Labelled photos from "dataset", an image-classification folder in ahmadhussain03/Oil-Palm-Tree-Detection-Using-Transfer-Learning. The possible labels are: negative, positive.

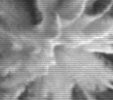
Label: positive

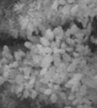
Label: negative

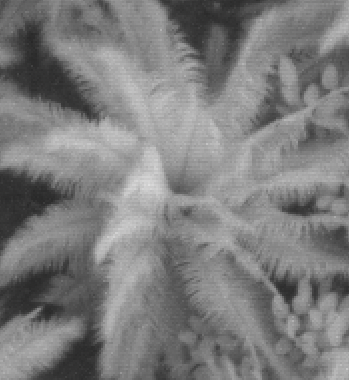
Label: positive

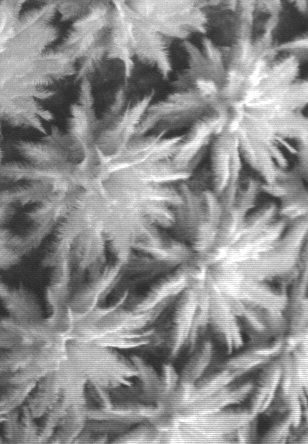
Label: negative

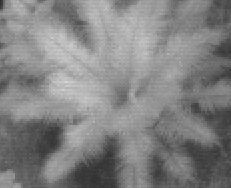
Label: positive

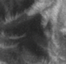
Label: negative
